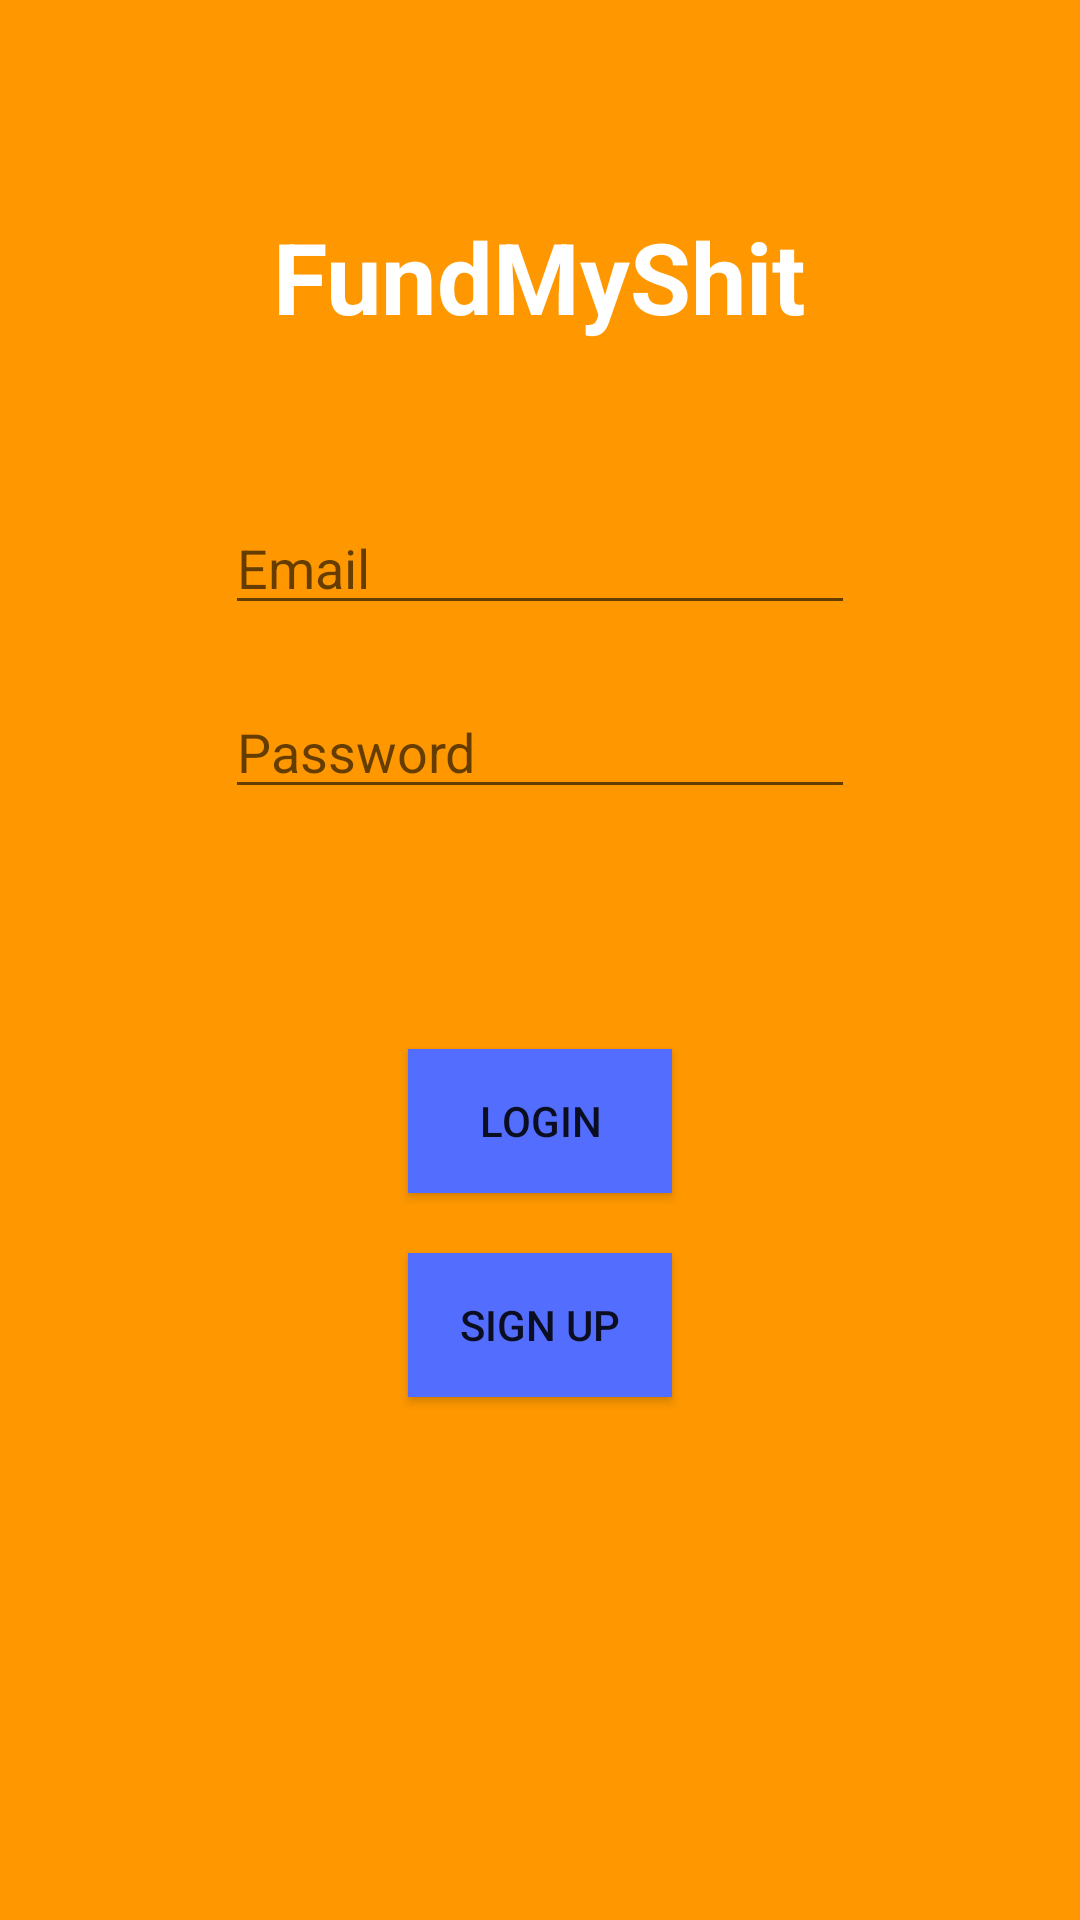

Layout XML and referenced resources for this Android screen:
<!-- AndroidManifest.xml: application theme MyMaterialTheme -->
<!-- res/layout/activitylogin.xml -->
<?xml version="1.0" encoding="utf-8"?>
<RelativeLayout xmlns:android="http://schemas.android.com/apk/res/android"
    xmlns:tools="http://schemas.android.com/tools"
    android:id="@+id/activitylogin"
    android:layout_width="match_parent"
    android:layout_height="match_parent"
    android:paddingBottom="@dimen/activity_vertical_margin"
    android:paddingLeft="@dimen/activity_horizontal_margin"
    android:paddingRight="@dimen/activity_horizontal_margin"
    android:paddingTop="@dimen/activity_vertical_margin"
    android:background="@color/colorPrimary"
    tools:context="com.example.philipp.fundmyshit.activities.LoginActivity">

    <TextView
        android:id="@+id/loginText"
        android:layout_width="wrap_content"
        android:layout_height="wrap_content"
        android:layout_alignParentTop="true"
        android:layout_centerHorizontal="true"
        android:layout_marginTop="70dp"
        android:text="FundMyShit"
        android:textSize="16pt"
        android:textColor="@color/white"
        android:textStyle="bold" />

    <EditText
        android:id="@+id/email"
        android:layout_width="wrap_content"
        android:layout_height="wrap_content"
        android:layout_below="@+id/loginText"
        android:layout_centerHorizontal="true"
        android:layout_marginTop="53dp"
        android:ems="10"
        android:hint="Email"
        android:inputType="textEmailAddress" />

    <EditText
        android:id="@+id/password"
        android:layout_width="wrap_content"
        android:layout_height="wrap_content"
        android:layout_alignStart="@+id/email"
        android:layout_below="@+id/email"
        android:layout_marginTop="20dp"
        android:ems="10"
        android:hint="Password"
        android:inputType="textPassword" />

    <TextView
        android:id="@+id/errorEmailLogin"
        style="@style/ErrorMessageSignUp"
        android:layout_width="wrap_content"
        android:layout_height="wrap_content"
        android:layout_alignStart="@+id/email"
        android:layout_alignTop="@+id/email"
        android:layout_marginTop="32dp"
        android:text="Es existiert kein Account mit dieser Emailadresse." />

    <TextView
        android:id="@+id/errorPasswordLogin"
        style="@style/ErrorMessageSignUp"
        android:layout_width="wrap_content"
        android:layout_height="wrap_content"
        android:layout_alignStart="@+id/password"
        android:layout_alignTop="@+id/password"
        android:layout_marginTop="32dp"
        android:text="Falsches Passwort" />

    <Button
        android:id="@+id/login"
        android:layout_width="wrap_content"
        android:layout_height="wrap_content"
        android:layout_centerHorizontal="true"
        android:layout_below="@+id/password"
        android:layout_marginTop="80dp"
        android:background="@color/colorAccent"
        android:text="Login" />


    <Button
        android:id="@+id/signup"
        android:layout_width="wrap_content"
        android:layout_height="wrap_content"
        android:layout_alignStart="@+id/login"
        android:layout_below="@+id/login"
        android:layout_marginTop="20dp"
        android:background="@color/colorAccent"
        android:text="@string/sign_up" />


</RelativeLayout>
<!-- resources referenced by this layout -->
<resources>
  <color name="colorAccent">#536DFE</color>
  <color name="colorPrimary">#FF9800</color>
  <item name="white" type="color">#FFFFFF</item>
  <string name="sign_up">Sign Up</string>
  <style name="ErrorMessageSignUp" parent="@android:style/TextAppearance">
          <item name="android:textSize">12dp</item>
          <item name="android:textColor">#BB2200</item>
          <item name="android:visibility">invisible</item>
      </style>
  <style name="MyMaterialTheme" parent="MyMaterialTheme.Base">
  
      </style>
  <style name="MyMaterialTheme.Base" parent="Theme.AppCompat.Light.DarkActionBar">
          <item name="windowNoTitle">true</item>
          <item name="windowActionBar">false</item>
          <item name="colorPrimary">@color/colorPrimary</item>
          <item name="colorPrimaryDark">@color/colorPrimaryDark</item>
          <item name="colorAccent">@color/colorAccent</item>
      </style>
  <color name="colorPrimaryDark">#F57C00</color>
</resources>
